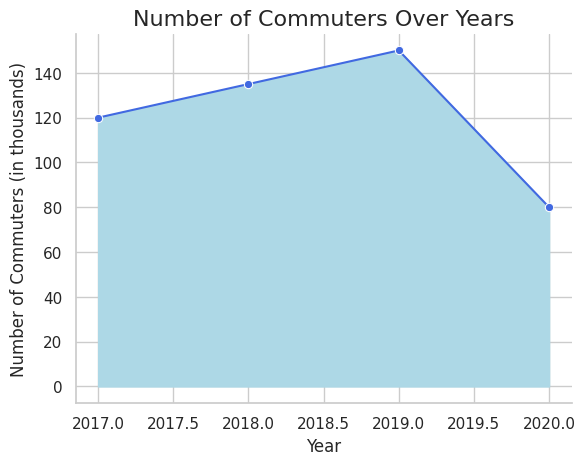

Here is the Python script that generated this plot:

import seaborn as sns
import matplotlib.pyplot as plt
import pandas as pd

# Given data
data = [
    {'Year': 2017, 'Number of Commuters (in thousands)': 120},
    {'Year': 2018, 'Number of Commuters (in thousands)': 135},
    {'Year': 2019, 'Number of Commuters (in thousands)': 150},
    {'Year': 2020, 'Number of Commuters (in thousands)': 80}
]

# Convert the dictionary list to a DataFrame
df = pd.DataFrame(data)

# Create the line plot using Seaborn
sns.set_theme(style="whitegrid")

# Define the area chart
fig, ax = plt.subplots()
sns.lineplot(
    data=df,
    x='Year',
    y='Number of Commuters (in thousands)',
    ax=ax,
    color="royalblue",
    marker="o"
)

# Fill the area under the plot
plt.fill_between(
    x=df['Year'],
    y1=df['Number of Commuters (in thousands)'],
    color="lightblue"
)

# Customize the visualization
ax.set_title('Number of Commuters Over Years', fontsize=16)
ax.set_xlabel('Year', fontsize=12)
ax.set_ylabel('Number of Commuters (in thousands)', fontsize=12)
sns.despine(fig) # Removes the top and right spines

# Show the plot
plt.show()
